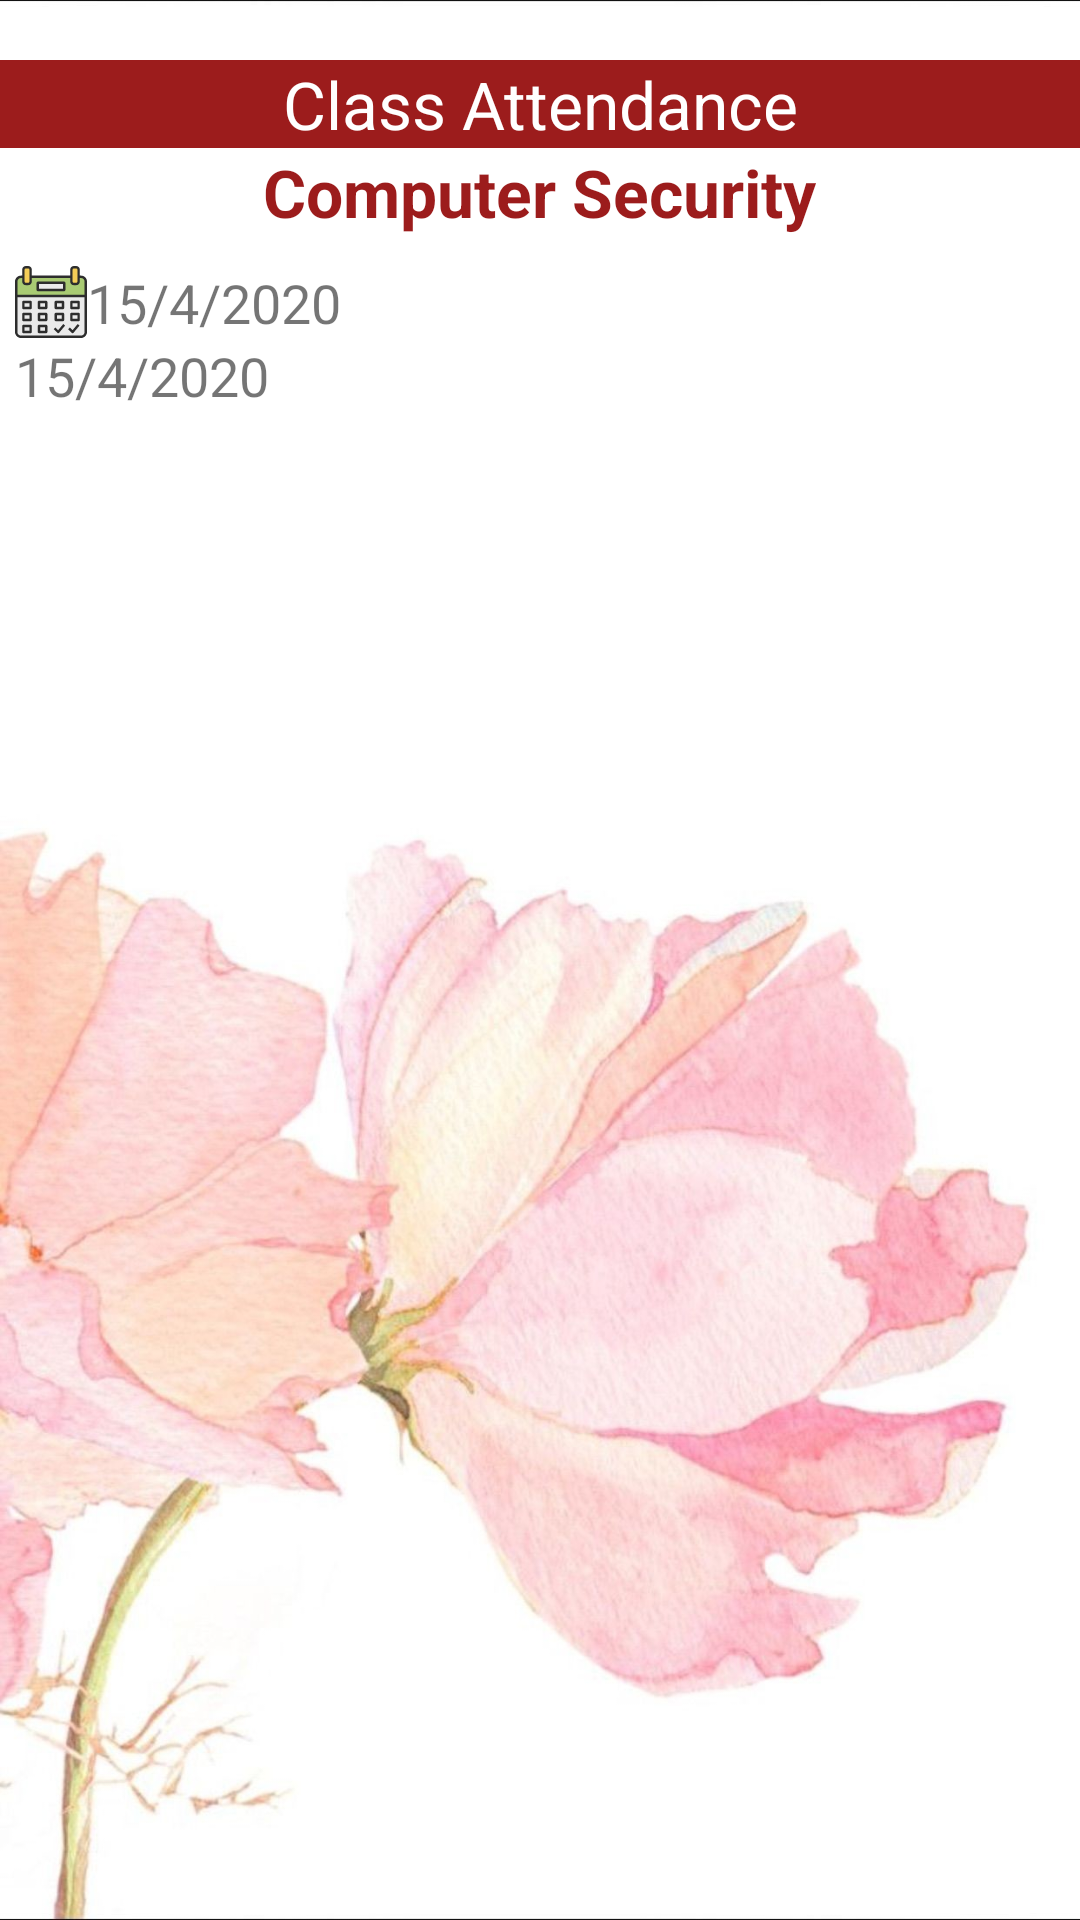

Here is an Android app screen rendered from its layout file. Give the layout XML and the strings, colors and styles it references.
<!-- AndroidManifest.xml: application theme AppTheme -->
<!-- res/layout/activity_attendance_student_fragment.xml -->
<?xml version="1.0" encoding="utf-8"?>
<RelativeLayout xmlns:android="http://schemas.android.com/apk/res/android"
    xmlns:app="http://schemas.android.com/apk/res-auto"
    xmlns:tools="http://schemas.android.com/tools"
    android:layout_width="match_parent"
    android:layout_height="match_parent"
    tools:context=".Lecture.AttendanceStudentFragmentActivity"
    android:background="@drawable/flo">

    <ScrollView
        android:layout_width="fill_parent"
        android:layout_height="fill_parent"
        android:layout_alignParentTop="true"
        android:layout_alignParentLeft="true"
        >
        <LinearLayout
            android:layout_width="fill_parent"
            android:layout_height="wrap_content"
            android:orientation="vertical"
            android:gravity="center"
            >

            <TextView
                android:id="@+id/textView"
                android:layout_width="match_parent"
                android:layout_height="wrap_content"
                android:gravity="center"
                android:background="@color/maroon"
                android:textColor="@color/putih"
                android:text="Class Attendance"
                android:layout_marginTop="20dp"
                android:textAppearance="?android:attr/textAppearanceLarge"/>
            <TextView
                android:id="@+id/courseName"
                android:layout_width="wrap_content"
                android:layout_height="wrap_content"
                android:text="Computer Security"
                android:textColor="@color/maroon"
                android:textStyle="bold"
                android:layout_marginBottom="10dp"
                android:textAppearance="?android:attr/textAppearanceLarge"/>

            <TextView
                android:id="@+id/date"
                android:layout_width="match_parent"
                android:layout_height="wrap_content"
                android:text="15/4/2020"
                android:drawableLeft="@drawable/ic_month"
                android:textSize="18sp"
                android:layout_marginLeft="5dp"
                android:layout_marginRight="5dp"/>

            <TextView
                android:id="@+id/time"
                android:layout_width="match_parent"
                android:layout_height="74dp"
                android:layout_marginLeft="5dp"
                android:layout_marginRight="5dp"

                android:text="15/4/2020"
                android:textSize="18sp" />


            <androidx.recyclerview.widget.RecyclerView
                android:id="@+id/RecyclerStudents"
                android:scrollbars="vertical"
                android:layout_width="match_parent"
                android:layout_height="match_parent"
                android:layout_marginTop="40dp"
                android:padding="5dp"
                app:layoutManager="androidx.recyclerview.widget.LinearLayoutManager"/>
    </LinearLayout>
    </ScrollView>

</RelativeLayout>
<!-- resources referenced by this layout -->
<resources>
  <color name="maroon">#9c1c1c</color>
  <color name="putih">#ffffff</color>
  <!-- drawable flo: jpg bitmap (drawable, 153951 bytes) -->
  <!-- drawable ic_month: vector/xml drawable (drawable, 4655 chars, omitted) -->
  <style name="AppTheme" parent="Theme.AppCompat.Light.DarkActionBar">
          
          <item name="colorPrimary">@color/maroon</item>
          <item name="colorPrimaryDark">@color/putih</item>
  
      </style>
</resources>
